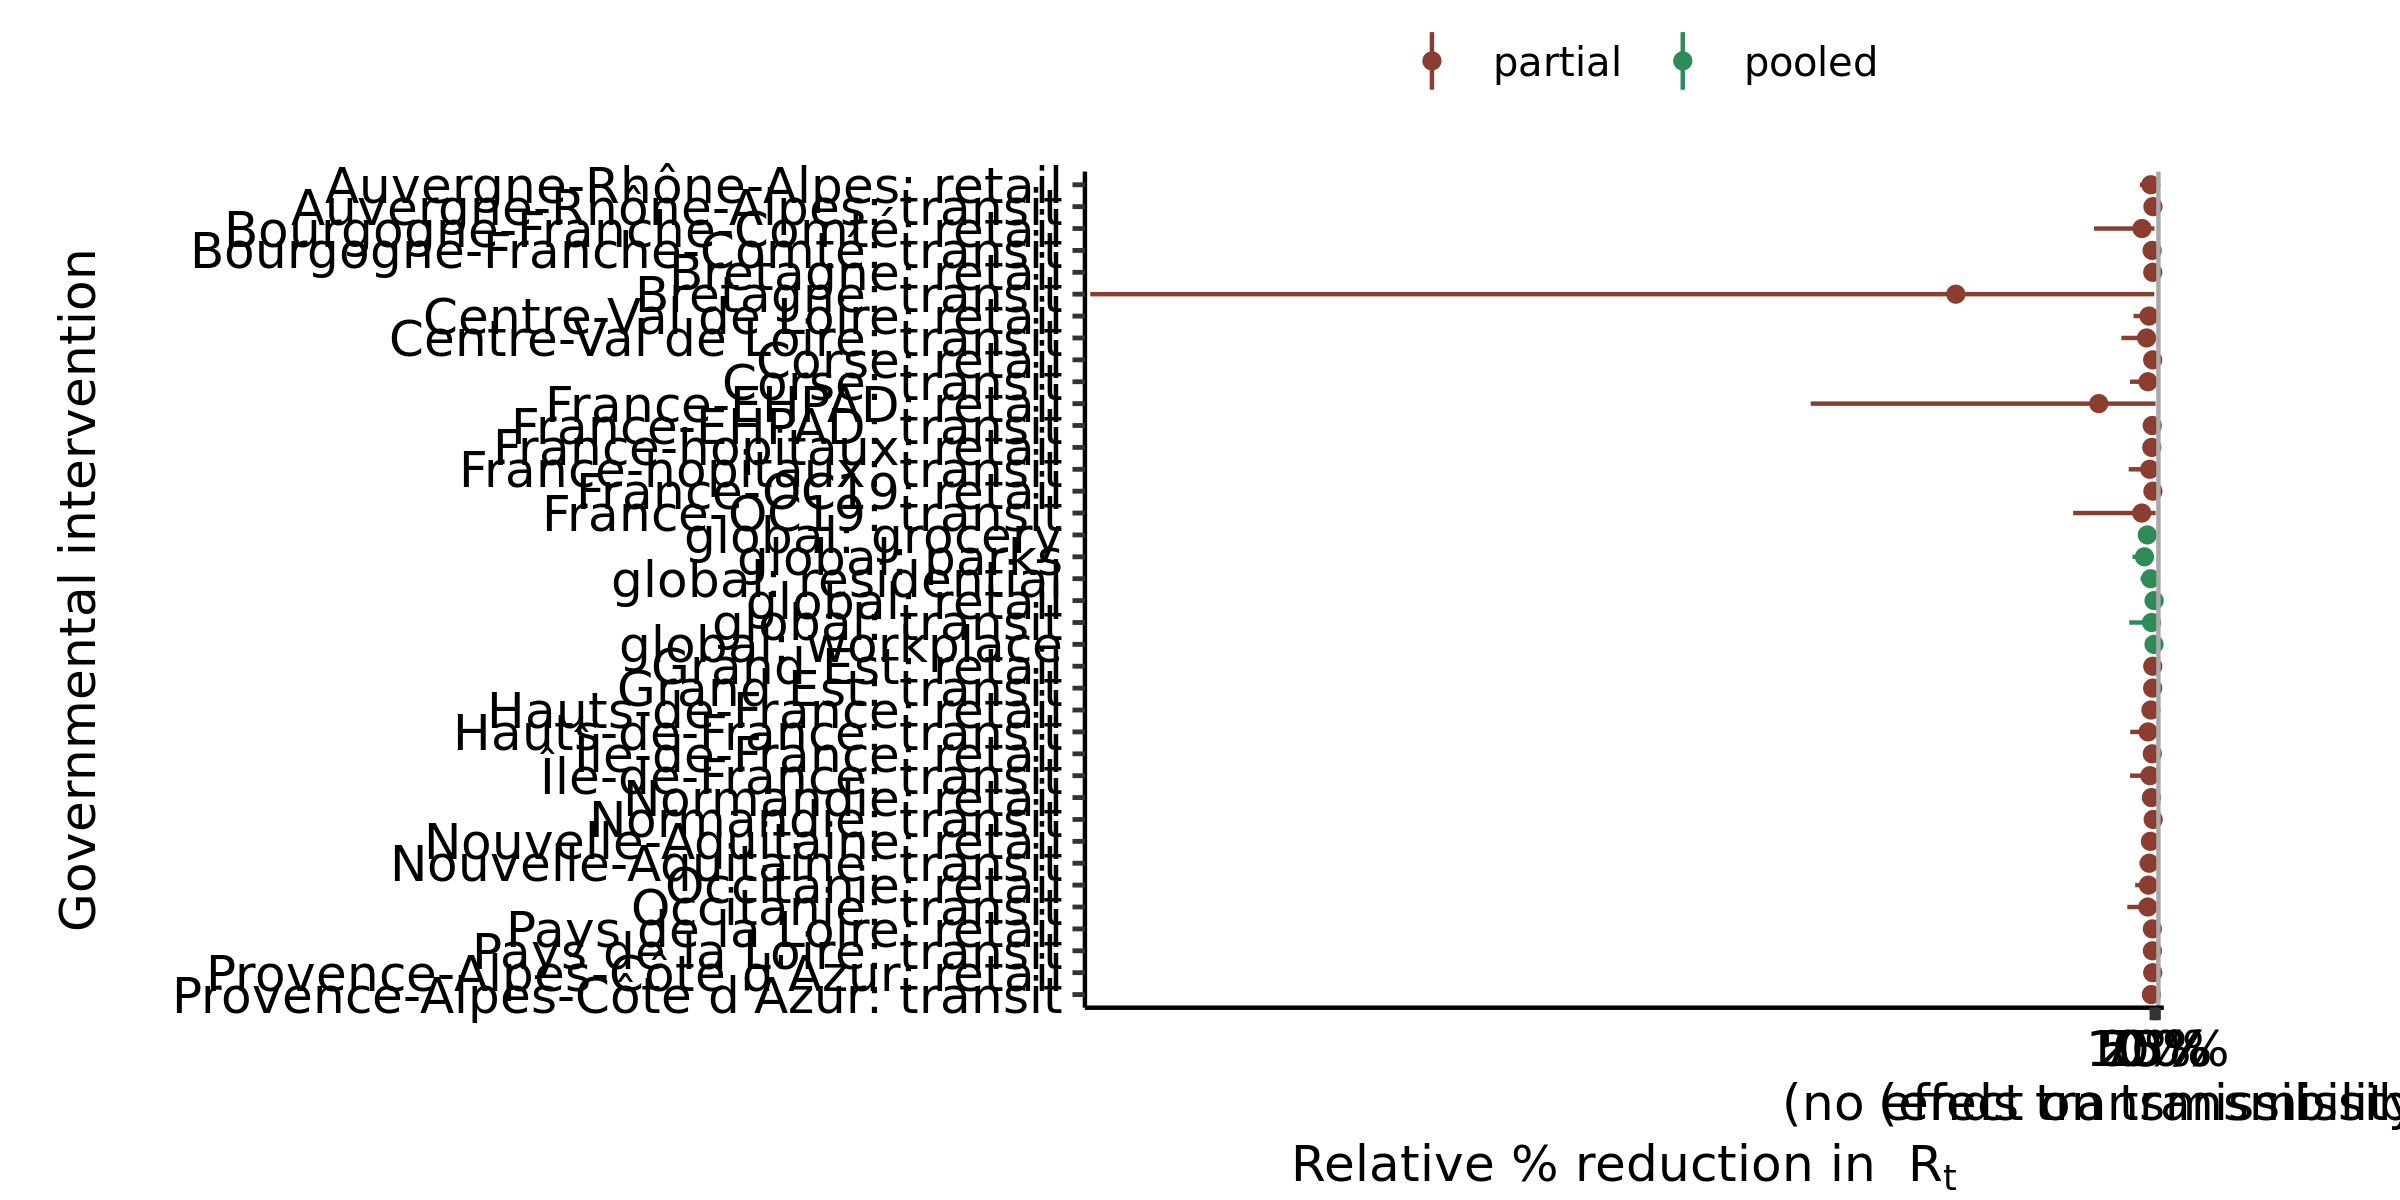

Data behind this chart, as committed beside it:
, parameter, outer_width, inner_width, point_est, ll, l, m, h, hh, type
1, global: residential, 0.95, 0.9, mean, -1.764, -1.272, -0.2059, 0.4252, 0.484, pooled
2, global: transit, 0.95, 0.9, mean, -3.527, -3.178, -0.06201, 0.852, 0.8709, pooled
3, global: grocery, 0.95, 0.9, mean, -1.972, -1.707, -0.7222, 0.1061, 0.2153, pooled
4, global: parks, 0.95, 0.9, mean, -3.031, -2.54, -1.165, -0.0007296, 0.1084, pooled
5, global: retail, 0.95, 0.9, mean, -1.104, -0.8455, 0.3365, 0.8387, 0.8561, pooled
6, global: workplace, 0.95, 0.9, mean, -0.9305, -0.4522, 0.3164, 0.7829, 0.8039, pooled
7, Auvergne-Rhône-Alpes: transit, 0.95, 0.9, mean, -0.5669, -0.3835, 0.1528, 0.7874, 0.8108, partial
8, Auvergne-Rhône-Alpes: retail, 0.95, 0.9, mean, -1.869, -1.434, -0.1759, 0.3409, 0.4156, partial
9, Bourgogne-Franche-Comté: transit, 0.95, 0.9, mean, -0.8077, -0.6154, 0.02415, 0.84, 0.8519, partial
10, Bourgogne-Franche-Comté: retail, 0.95, 0.9, mean, -9, -8.22, -1.549, 0.2992, 0.3872, partial
11, Bretagne: transit, 0.95, 0.9, mean, -164.7, -157.9, -30.42, 0.2804, 0.3529, partial
12, Bretagne: retail, 0.95, 0.9, mean, -0.683, -0.5296, 0.1236, 0.9736, 0.9744, partial
13, Centre-Val de Loire: transit, 0.95, 0.9, mean, -4.742, -4.387, -0.8288, 0.2987, 0.3949, partial
14, Centre-Val de Loire: retail, 0.95, 0.9, mean, -2.854, -2.558, -0.4573, 0.2858, 0.3503, partial
15, Corse: transit, 0.95, 0.9, mean, -3.414, -3.171, -0.6195, 0.3508, 0.4147, partial
16, Corse: retail, 0.95, 0.9, mean, -0.8129, -0.6068, 0.1085, 0.9677, 0.9694, partial
17, Grand Est: transit, 0.95, 0.9, mean, -0.6719, -0.5367, 0.1065, 0.9597, 0.9632, partial
18, Grand Est: retail, 0.95, 0.9, mean, -0.62, -0.4722, 0.1216, 0.8676, 0.8781, partial
19, Hauts-de-France: transit, 0.95, 0.9, mean, -3.378, -3.066, -0.6023, 0.2854, 0.3755, partial
20, Hauts-de-France: retail, 0.95, 0.9, mean, -1.02, -0.8094, -0.1645, 0.2822, 0.3606, partial
21, Normandie: transit, 0.95, 0.9, mean, -0.5784, -0.4104, 0.1923, 0.9966, 0.9971, partial
22, Normandie: retail, 0.95, 0.9, mean, -0.8393, -0.6736, -0.08411, 0.3318, 0.4112, partial
23, Nouvelle-Aquitaine: transit, 0.95, 0.9, mean, -1.915, -1.66, -0.4215, 0.2335, 0.3271, partial
24, Nouvelle-Aquitaine: retail, 0.95, 0.9, mean, -1.032, -0.8211, -0.2372, 0.2515, 0.3344, partial
25, Occitanie: transit, 0.95, 0.9, mean, -3.823, -3.496, -0.6425, 0.1902, 0.2914, partial
26, Occitanie: retail, 0.95, 0.9, mean, -2.598, -2.318, -0.5471, 0.189, 0.2775, partial
27, Pays de la Loire: transit, 0.95, 0.9, mean, -0.8429, -0.678, 0.07042, 0.9488, 0.9529, partial
28, Pays de la Loire: retail, 0.95, 0.9, mean, -0.9257, -0.6884, 0.06619, 0.9656, 0.9757, partial
29, Provence-Alpes-Côte d'Azur: transit, 0.95, 0.9, mean, -0.9632, -0.6906, -0.08425, 0.367, 0.4308, partial
30, Provence-Alpes-Côte d'Azur: retail, 0.95, 0.9, mean, -0.7057, -0.4585, 0.1155, 0.7859, 0.7962, partial
31, Île-de-France: transit, 0.95, 0.9, mean, -3.41, -2.154, -0.3145, 0.3619, 0.4217, partial
32, Île-de-France: retail, 0.95, 0.9, mean, -0.5383, -0.4012, 0.04743, 0.4143, 0.4557, partial
33, France-hopitaux: transit, 0.95, 0.9, mean, -3.604, -2.842, -0.3433, 0.4436, 0.4962, partial
34, France-hopitaux: retail, 0.95, 0.9, mean, -1.33, -0.9601, -0.02581, 0.4497, 0.5093, partial
35, France-OC19: transit, 0.95, 0.9, mean, -12.22, -10.43, -1.582, 0.5234, 0.5675, partial
36, France-OC19: retail, 0.95, 0.9, mean, -0.5225, -0.3253, 0.1473, 0.5155, 0.5684, partial
37, France-EHPAD: transit, 0.95, 0.9, mean, -1.262, -1.102, 0.0419, 0.5533, 0.6027, partial
38, France-EHPAD: retail, 0.95, 0.9, mean, -52.92, -48.08, -8.243, 0.517, 0.5545, partial
